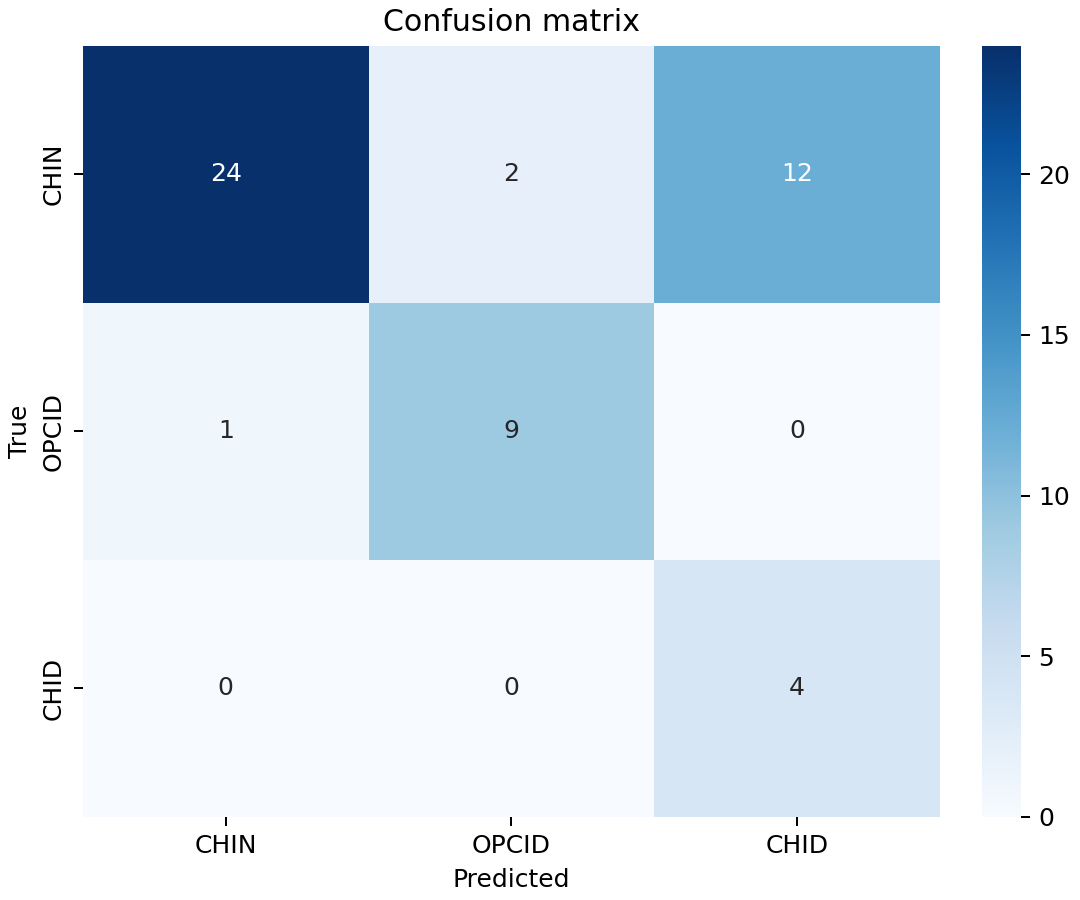

Data behind this chart, as committed beside it:
True, CHIN, OPCID, CHID
CHIN, 24, 2, 12
OPCID, 1, 9, 0
CHID, 0, 0, 4
